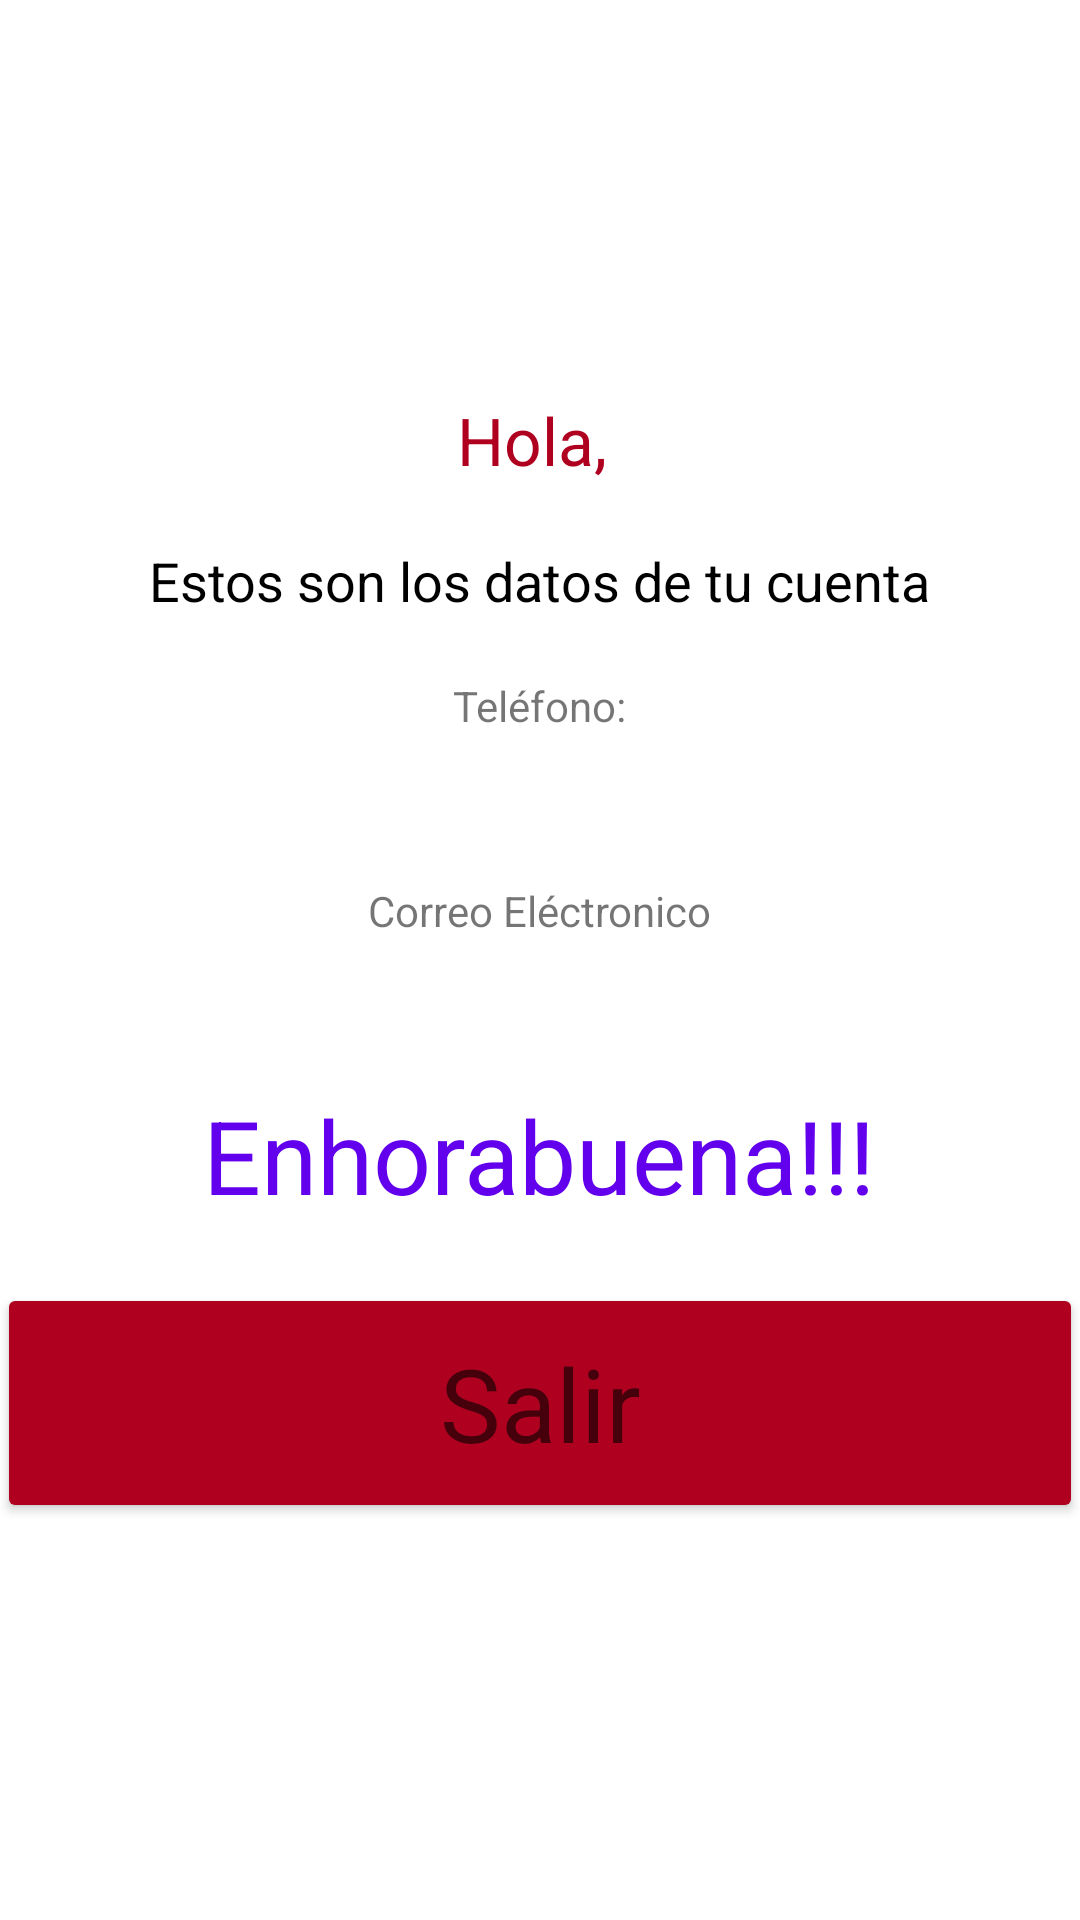

Layout XML and referenced resources for this Android screen:
<!-- AndroidManifest.xml: application theme Theme.App_Individual -->
<!-- res/layout/activity_b.xml -->
<?xml version="1.0" encoding="utf-8"?>
<androidx.appcompat.widget.LinearLayoutCompat xmlns:android="http://schemas.android.com/apk/res/android"
    xmlns:app="http://schemas.android.com/apk/res-auto"
    xmlns:tools="http://schemas.android.com/tools"
    android:layout_width="match_parent"
    android:layout_height="match_parent"
    android:gravity="center"
    android:onClick="playActivityB"
    android:orientation="vertical"
    tools:context=".MainActivity">

    <TextView
        android:id="@+id/txFinal_Name"
        android:layout_width="wrap_content"
        android:layout_height="wrap_content"
        android:paddingBottom="20dp"
        android:text="Hola, "
        android:textAppearance="@style/TextAppearance.AppCompat.Large"
        android:textColor="@color/design_default_color_error" />

    <TextView
        android:id="@+id/textView2"
        android:layout_width="wrap_content"
        android:layout_height="wrap_content"
        android:paddingBottom="20dp"
        android:text="Estos son los datos de tu cuenta"
        android:textAppearance="@style/TextAppearance.AppCompat.Medium"
        android:textColor="@color/design_default_color_on_secondary" />

    <TextView
        android:id="@+id/textView8"
        android:layout_width="wrap_content"
        android:layout_height="wrap_content"
        android:text="Teléfono:" />

    <TextView
        android:id="@+id/txFinal_Phone"
        android:layout_width="wrap_content"
        android:layout_height="wrap_content"
        android:paddingBottom="20dp"
        android:textAppearance="@style/TextAppearance.AppCompat.Large"
        android:textColor="@color/design_default_color_on_secondary" />

    <TextView
        android:id="@+id/textView10"
        android:layout_width="wrap_content"
        android:layout_height="wrap_content"
        android:text="Correo Eléctronico" />

    <TextView
        android:id="@+id/txFinal_eMail"
        android:layout_width="wrap_content"
        android:layout_height="wrap_content"
        android:paddingBottom="20dp"
        android:textAppearance="@style/TextAppearance.AppCompat.Large"
        android:textColor="@color/design_default_color_on_secondary" />

    <TextView
        android:id="@+id/textView7"
        android:layout_width="wrap_content"
        android:layout_height="wrap_content"
        android:paddingBottom="20dp"
        android:text="Enhorabuena!!!"
        android:textAppearance="@style/TextAppearance.AppCompat.Display1"
        android:textColor="@color/design_default_color_primary" />

    <Button
        android:id="@+id/btt_Salir"
        android:layout_width="362dp"
        android:layout_height="80dp"
        android:onClick="closeApp"
        android:text="Salir"
        android:textAppearance="@style/TextAppearance.AppCompat.Display1"
        app:backgroundTint="@color/design_default_color_error" />
</androidx.appcompat.widget.LinearLayoutCompat>
<!-- resources referenced by this layout -->
<resources>
  <style name="Theme.App_Individual" parent="Theme.MaterialComponents.DayNight.DarkActionBar">
          
          <item name="colorPrimary">@color/purple_500</item>
          <item name="colorPrimaryVariant">@color/purple_700</item>
          <item name="colorOnPrimary">@color/white</item>
          
          <item name="colorSecondary">@color/teal_200</item>
          <item name="colorSecondaryVariant">@color/teal_700</item>
          <item name="colorOnSecondary">@color/black</item>
          
          <item name="android:statusBarColor" tools:targetApi="l">?attr/colorPrimaryVariant</item>
          
      </style>
  <!-- not gathered from this repository: default colours our renderer supplied (Android Studio template values) -->
  <color name="purple_500">#FF6200EE</color>
  <color name="purple_700">#FF3700B3</color>
  <color name="teal_200">#FF03DAC5</color>
  <color name="teal_700">#FF018786</color>
  <color name="black">#FF000000</color>
  <color name="white">#FFFFFFFF</color>
</resources>
